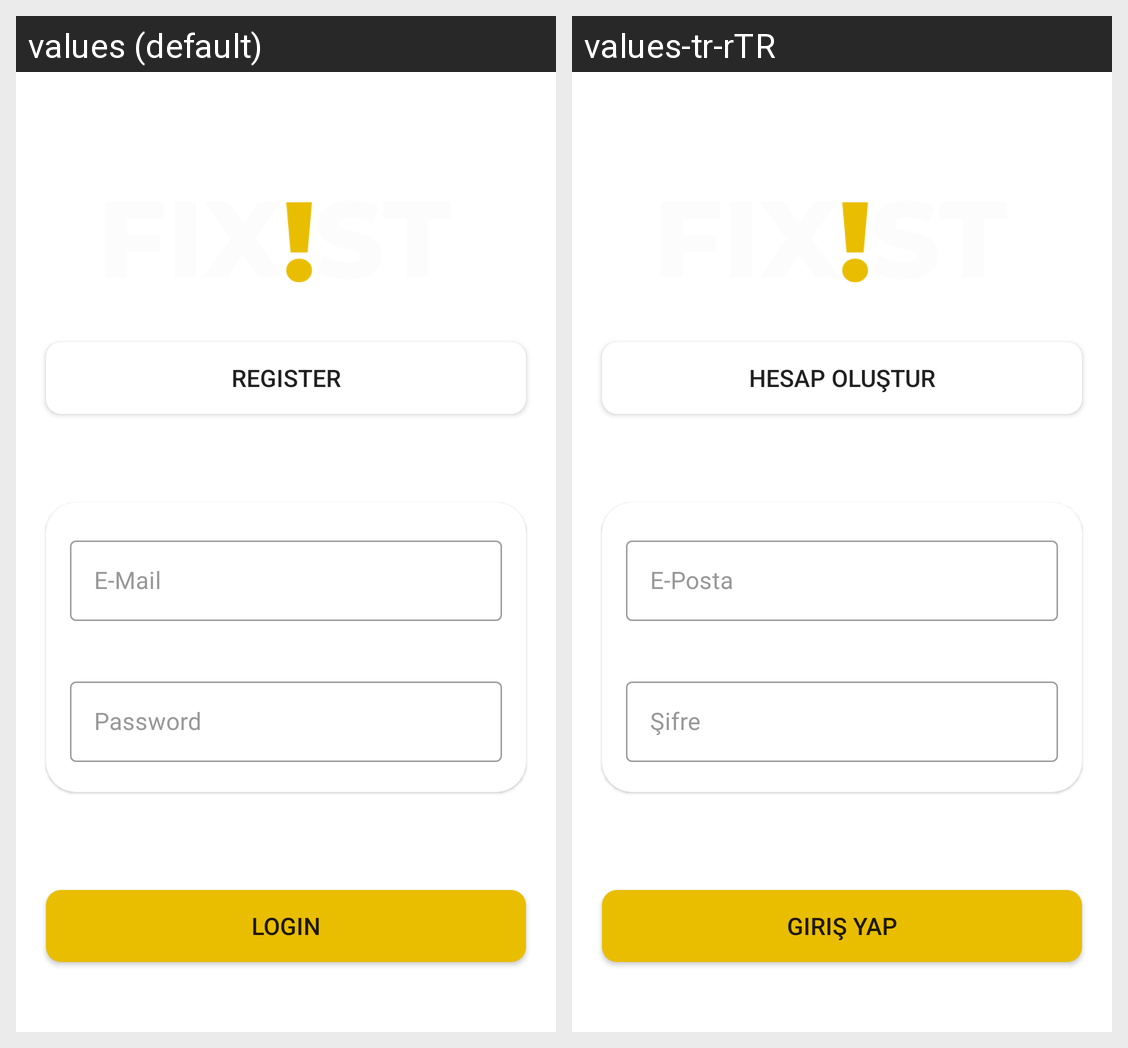

Here is an Android app screen in its default locale and in the app's own translations. Write out the translated-string differences for the strings that appear on this screen.
Android screen res/layout/fragment_login.xml rendered under 2 locales, left to right: values (default), values-tr-rTR. Device: Nexus 5 (rendered at 1080×1920; each locale shown at half size, 540×960, under a caption strip naming it); theme Theme.ComplaintManagement.
Strings drawn on this screen, with the default value and each locale's value (text and hints the layout hard-codes, and strings that could not be matched under every locale, appear in the picture but are not listed):

register
  values: Register
  values-tr-rTR: Hesap Oluştur

forgot_password
  values: Forgot Password
  values-tr-rTR: Şifremi Unuttum

login
  values: Login
  values-tr-rTR: Giriş Yap
